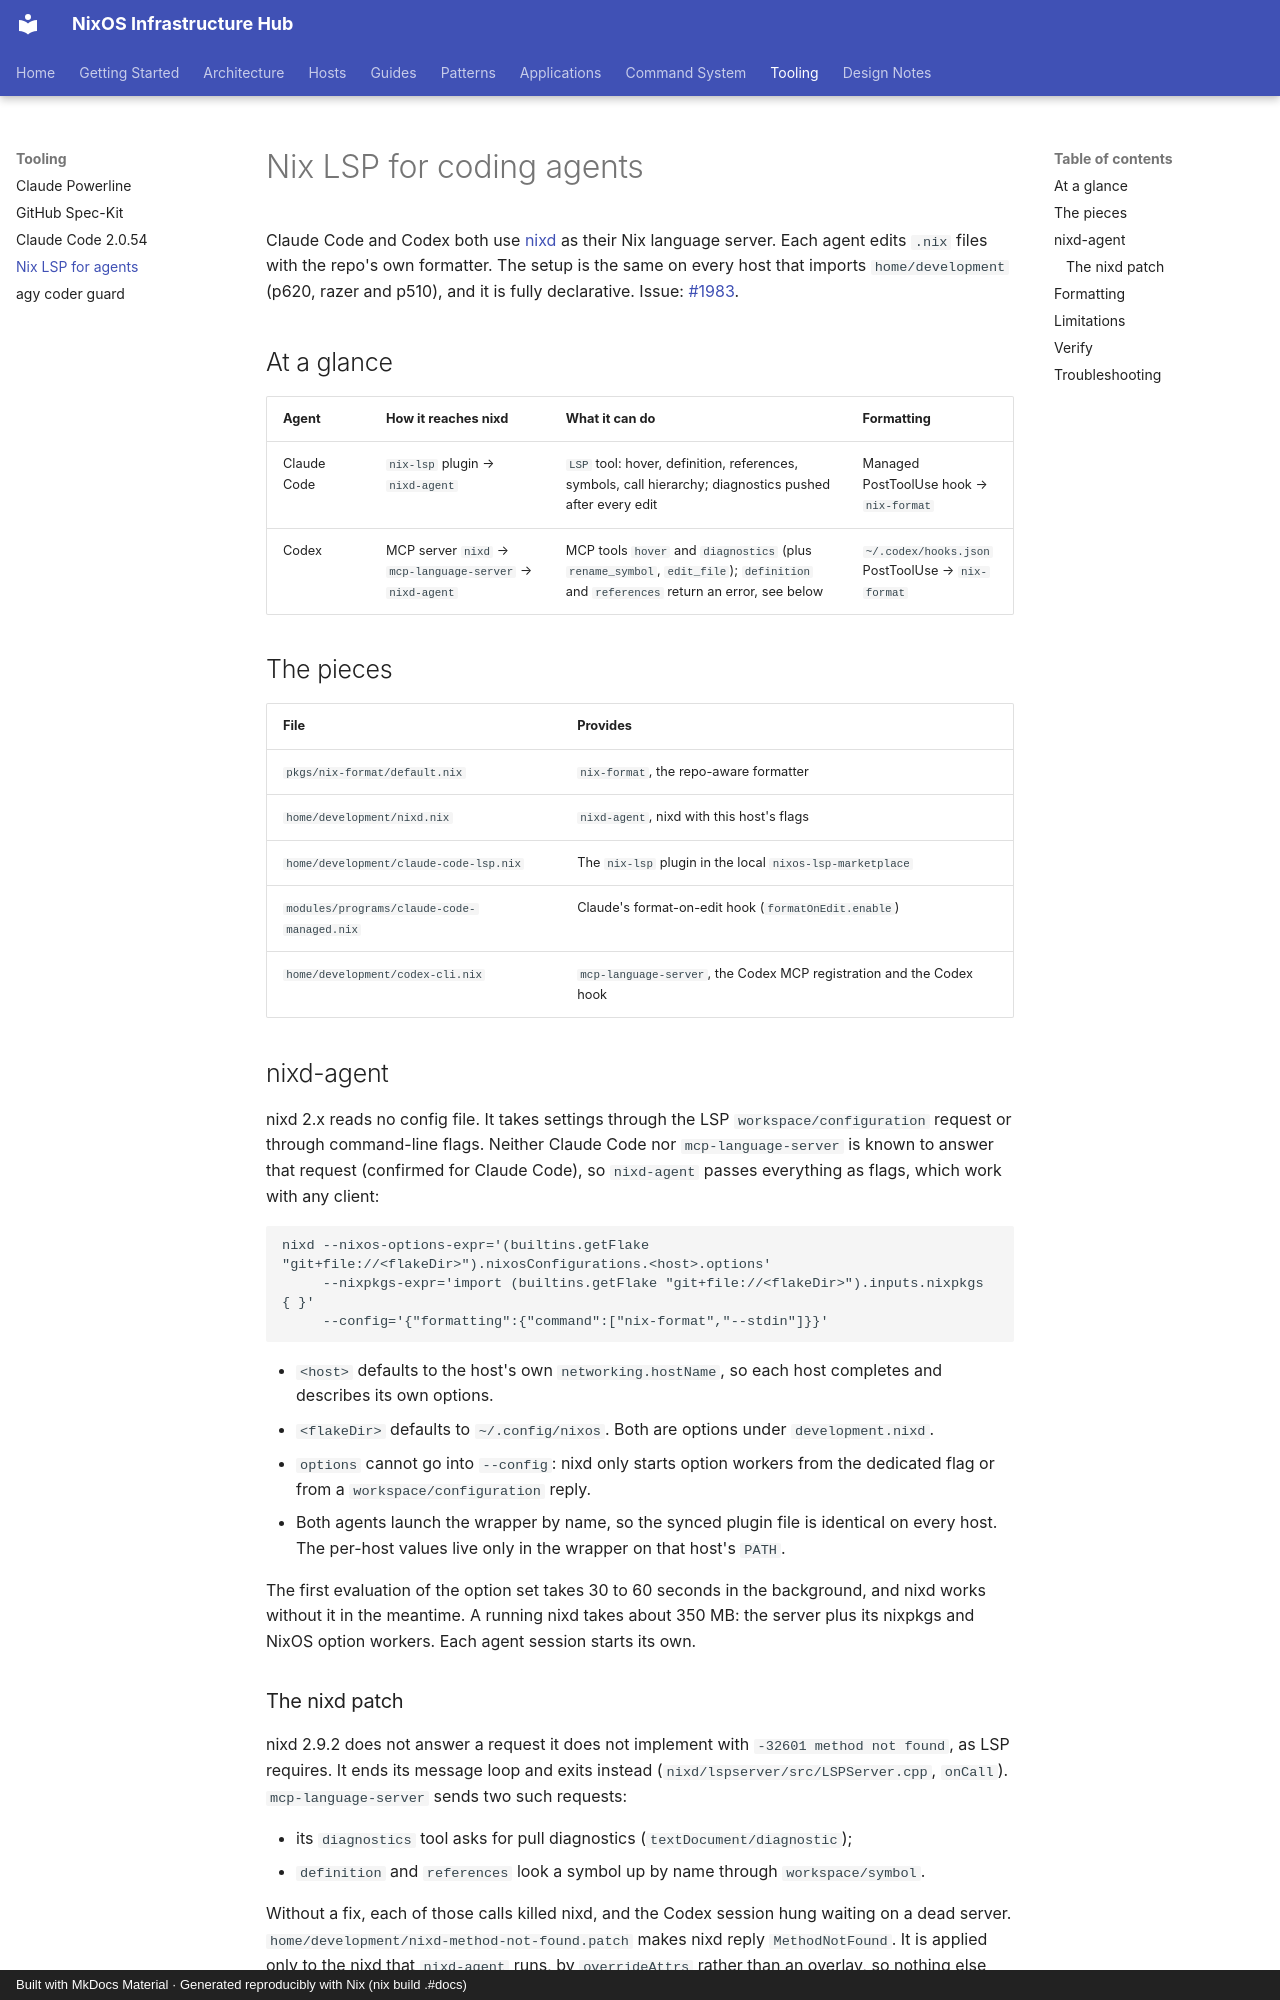

repository: olafkfreund/nixos_config · page: tooling/nix-lsp-agents/index.html · generator: mkdocs · copyright: Built with MkDocs Material · Generated reproducibly with Nix (nix build .#docs)

# Nix LSP for coding agents

Claude Code and Codex both use [nixd](https://github.com/nix-community/nixd) as their Nix language
server. Each agent edits `.nix` files with the repo's own formatter. The setup is the same on every host
that imports `home/development` (p620, razer and p510), and it is fully declarative. Issue:
[#1983](https://github.com/olafkfreund/nixos_config/issues/1983).

## At a glance

| Agent       | How it reaches nixd                                         | What it can do                                                        | Formatting                               |
| ----------- | ----------------------------------------------------------- | --------------------------------------------------------------------- | ---------------------------------------- |
| Claude Code | `nix-lsp` plugin → `nixd-agent`                             | `LSP` tool: hover, definition, references, symbols, call hierarchy; diagnostics pushed after every edit | Managed PostToolUse hook → `nix-format`  |
| Codex       | MCP server `nixd` → `mcp-language-server` → `nixd-agent`   | MCP tools `hover` and `diagnostics` (plus `rename_symbol`, `edit_file`); `definition` and `references` return an error, see below | `~/.codex/hooks.json` PostToolUse → `nix-format` |

## The pieces

| File                                      | Provides                                                                   |
| ----------------------------------------- | -------------------------------------------------------------------------- |
| `pkgs/nix-format/default.nix`             | `nix-format`, the repo-aware formatter                                     |
| `home/development/nixd.nix`               | `nixd-agent`, nixd with this host's flags                                  |
| `home/development/claude-code-lsp.nix`    | The `nix-lsp` plugin in the local `nixos-lsp-marketplace`                  |
| `modules/programs/claude-code-managed.nix`| Claude's format-on-edit hook (`formatOnEdit.enable`)                       |
| `home/development/codex-cli.nix`          | `mcp-language-server`, the Codex MCP registration and the Codex hook       |

## nixd-agent

nixd 2.x reads no config file. It takes settings through the LSP `workspace/configuration` request or
through command-line flags. Neither Claude Code nor `mcp-language-server` is known to answer that
request (confirmed for Claude Code), so `nixd-agent` passes everything as flags, which work with any client:

```text
nixd --nixos-options-expr='(builtins.getFlake "git+file://<flakeDir>").nixosConfigurations.<host>.options'
     --nixpkgs-expr='import (builtins.getFlake "git+file://<flakeDir>").inputs.nixpkgs { }'
     --config='{"formatting":{"command":["nix-format","--stdin"]}}'
```

- `<host>` defaults to the host's own `networking.hostName`, so each host completes and describes its own
  options.
- `<flakeDir>` defaults to `~/.config/nixos`. Both are options under `development.nixd`.
- `options` cannot go into `--config`: nixd only starts option workers from the dedicated flag or from a
  `workspace/configuration` reply.
- Both agents launch the wrapper by name, so the synced plugin file is identical on every host. The
  per-host values live only in the wrapper on that host's `PATH`.

The first evaluation of the option set takes 30 to 60 seconds in the background, and nixd works without
it in the meantime. A running nixd takes about 350 MB: the server plus its nixpkgs and NixOS option
workers. Each agent session starts its own.
